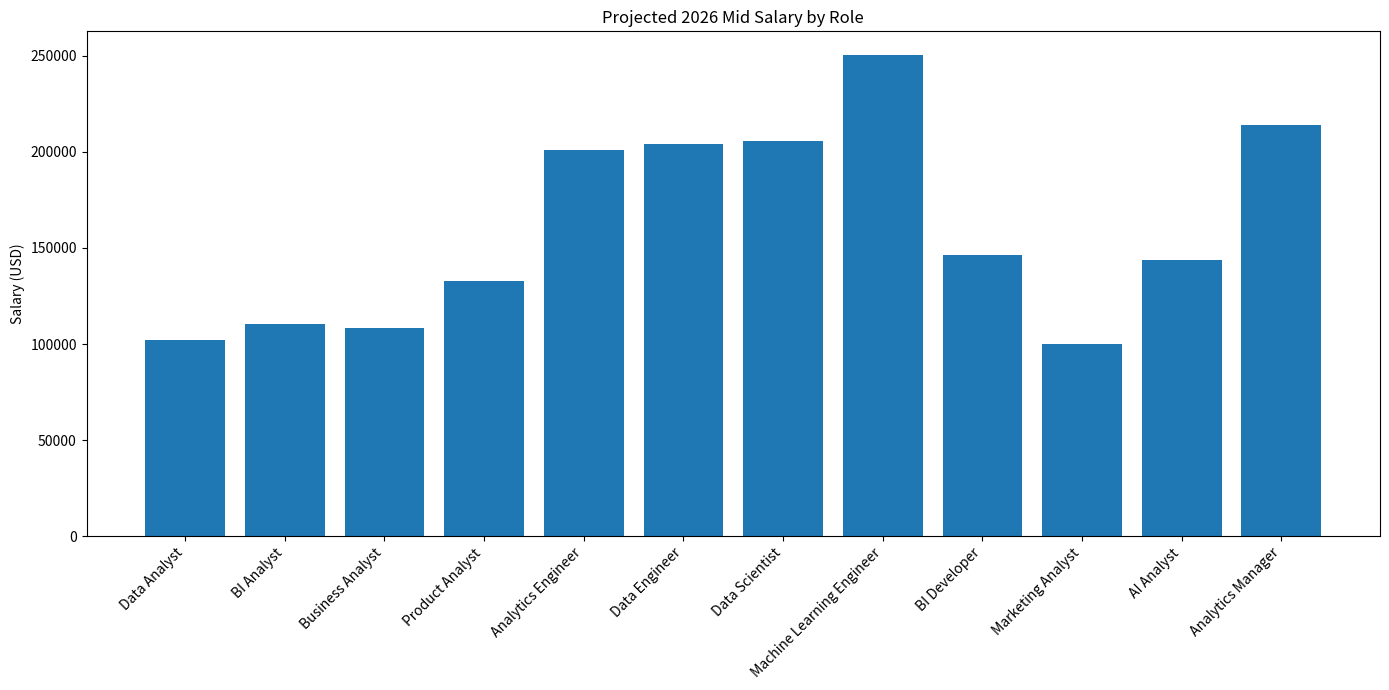
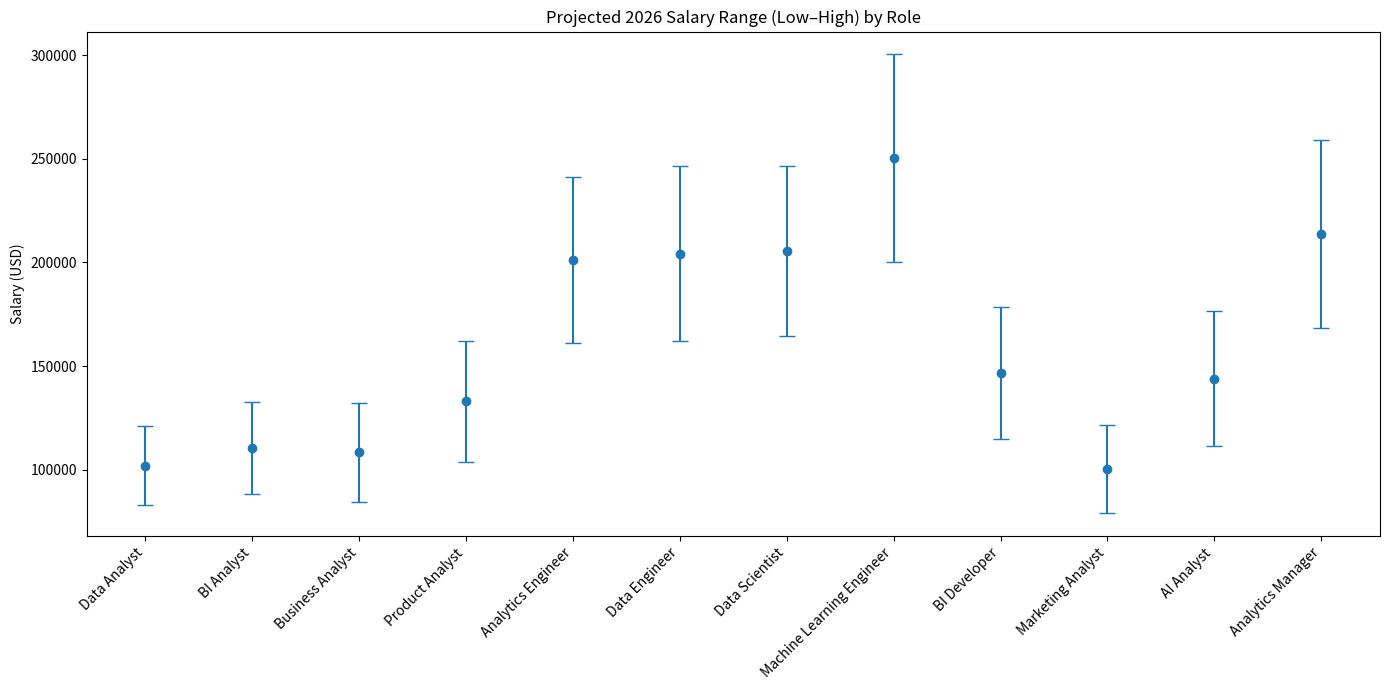

The script that saved these images, in order:
#!/usr/bin/env python3
import math
import json
from typing import List, Dict, Tuple

# Charts output
OUT_JSON = "salary_guide_2026.json"
OUT_BAR = "chart_2026_mid_by_role.png"
OUT_RANGE = "chart_2026_low_high_by_role.png"

# --- Model config ---
CFG = {
    "base_year": 2025,
    "target_year": 2026,
    "inflation_rate": 0.03,
    "cagr_by_level": {
        "Entry": 0.06, "Mid": 0.07, "Senior": 0.08, "Lead": 0.085, "Manager": 0.085, "Director": 0.09
    },
    "skill_premium": {
        "Python": 0.03, "SQL": 0.02, "Tableau": 0.02, "Power BI": 0.02, "Looker": 0.02,
        "dbt": 0.03, "Snowflake": 0.03, "BigQuery": 0.03, "Spark": 0.03,
        "Machine Learning": 0.04, "Experimentation": 0.03, "DAX": 0.02, "Excel": 0.01, "Leadership": 0.015
    },
    "location_multiplier": {"US": 1.00, "EU": 0.85, "UK": 0.90, "CA": 0.90, "Remote": 0.95, "MEA": 0.65, "APAC": 0.80}
}

# --- Built-in baselines (edit if you want exact values) ---
BASELINES_2025 = [
    {"role": "Data Analyst",              "level": "Mid",     "base_low": 65000,  "base_high": 95000,  "skills": ["SQL", "Excel", "Power BI"],          "location": "US", "demand_index": 1.10},
    {"role": "BI Analyst",                "level": "Mid",     "base_low": 70000,  "base_high": 105000, "skills": ["SQL", "Power BI", "DAX"],            "location": "US", "demand_index": 1.08},
    {"role": "Business Analyst",          "level": "Mid",     "base_low": 70000,  "base_high": 110000, "skills": ["SQL", "Excel"],                     "location": "US", "demand_index": 1.06},
    {"role": "Product Analyst",           "level": "Mid",     "base_low": 80000,  "base_high": 125000, "skills": ["SQL", "Experimentation"],            "location": "US", "demand_index": 1.12},
    {"role": "Analytics Engineer",        "level": "Senior",  "base_low": 110000, "base_high": 165000, "skills": ["SQL", "Python", "dbt", "Snowflake"], "location": "US", "demand_index": 1.18},
    {"role": "Data Engineer",             "level": "Senior",  "base_low": 115000, "base_high": 175000, "skills": ["SQL", "Python", "Spark"],            "location": "US", "demand_index": 1.17},
    {"role": "Data Scientist",            "level": "Senior",  "base_low": 120000, "base_high": 180000, "skills": ["Python", "Machine Learning"],         "location": "US", "demand_index": 1.15},
    {"role": "Machine Learning Engineer", "level": "Senior",  "base_low": 140000, "base_high": 210000, "skills": ["Python", "Machine Learning"],         "location": "US", "demand_index": 1.20},
    {"role": "BI Developer",              "level": "Senior",  "base_low": 90000,  "base_high": 140000, "skills": ["SQL", "Power BI"],                   "location": "US", "demand_index": 1.10},
    {"role": "Marketing Analyst",         "level": "Mid",     "base_low": 65000,  "base_high": 100000, "skills": ["SQL", "Excel"],                     "location": "US", "demand_index": 1.07},
    {"role": "AI Analyst",                "level": "Mid",     "base_low": 85000,  "base_high": 135000, "skills": ["SQL", "Python"],                    "location": "US", "demand_index": 1.13},
    {"role": "Analytics Manager",         "level": "Manager", "base_low": 130000, "base_high": 200000, "skills": ["SQL", "Leadership"],                 "location": "US", "demand_index": 1.12},
]

def years_between(base_year: int, target_year: int) -> int:
    return max(0, target_year - base_year)

def apply_cagr(amount: float, cagr: float, years: int) -> float:
    return amount * ((1.0 + cagr) ** years)

def apply_inflation(amount: float, inflation: float, years: int) -> float:
    return amount * ((1.0 + inflation) ** years)

def skills_multiplier(skills: List[str], premiums: Dict[str, float]) -> float:
    mult = 1.0
    for s in skills:
        mult *= (1.0 + premiums.get(s, 0.0))
    return mult

def predict(row: Dict) -> Tuple[float, float, float]:
    yrs = years_between(CFG["base_year"], CFG["target_year"])
    cagr = CFG["cagr_by_level"].get(row["level"], 0.06)

    low = apply_cagr(row["base_low"], cagr, yrs)
    high = apply_cagr(row["base_high"], cagr, yrs)

    low = apply_inflation(low, CFG["inflation_rate"], yrs)
    high = apply_inflation(high, CFG["inflation_rate"], yrs)

    sm = skills_multiplier(row["skills"], CFG["skill_premium"])
    low *= sm
    high *= sm

    lm = CFG["location_multiplier"].get(row["location"], 0.90)
    low *= lm * row["demand_index"]
    high *= lm * row["demand_index"]

    mid = (low + high) / 2.0
    return low, high, mid

def main():
    results = []
    for r in BASELINES_2025:
        low, high, mid = predict(r)
        results.append({
            "role": r["role"],
            "level": r["level"],
            "base_year": CFG["base_year"],
            "target_year": CFG["target_year"],
            "location": r["location"],
            "skills": r["skills"],
            "demand_index": r["demand_index"],
            "base_low": r["base_low"],
            "base_high": r["base_high"],
            "projected_low": round(low, 2),
            "projected_high": round(high, 2),
            "projected_mid": round(mid, 2),
        })

    with open(OUT_JSON, "w", encoding="utf-8") as f:
        json.dump(results, f, indent=2)

    # --- Charts ---
    import matplotlib.pyplot as plt

    roles = [x["role"] for x in results]
    mids = [x["projected_mid"] for x in results]
    lows = [x["projected_low"] for x in results]
    highs = [x["projected_high"] for x in results]

    # 1) Bar chart (mid)
    plt.figure(figsize=(14, 7))
    plt.bar(roles, mids)
    plt.xticks(rotation=45, ha="right")
    plt.title("Projected 2026 Mid Salary by Role")
    plt.ylabel("Salary (USD)")
    plt.tight_layout()
    plt.savefig(OUT_BAR, dpi=200)
    plt.close()

    # 2) Range chart (low-high) using error bars around mid
    plt.figure(figsize=(14, 7))
    yerr_lower = [m - l for m, l in zip(mids, lows)]
    yerr_upper = [h - m for h, m in zip(highs, mids)]
    plt.errorbar(roles, mids, yerr=[yerr_lower, yerr_upper], fmt="o", capsize=6)
    plt.xticks(rotation=45, ha="right")
    plt.title("Projected 2026 Salary Range (Low–High) by Role")
    plt.ylabel("Salary (USD)")
    plt.tight_layout()
    plt.savefig(OUT_RANGE, dpi=200)
    plt.close()

    print(f"✅ Wrote {OUT_JSON}")
    print(f"✅ Saved chart: {OUT_BAR}")
    print(f"✅ Saved chart: {OUT_RANGE}")

if __name__ == "__main__":
    main()
